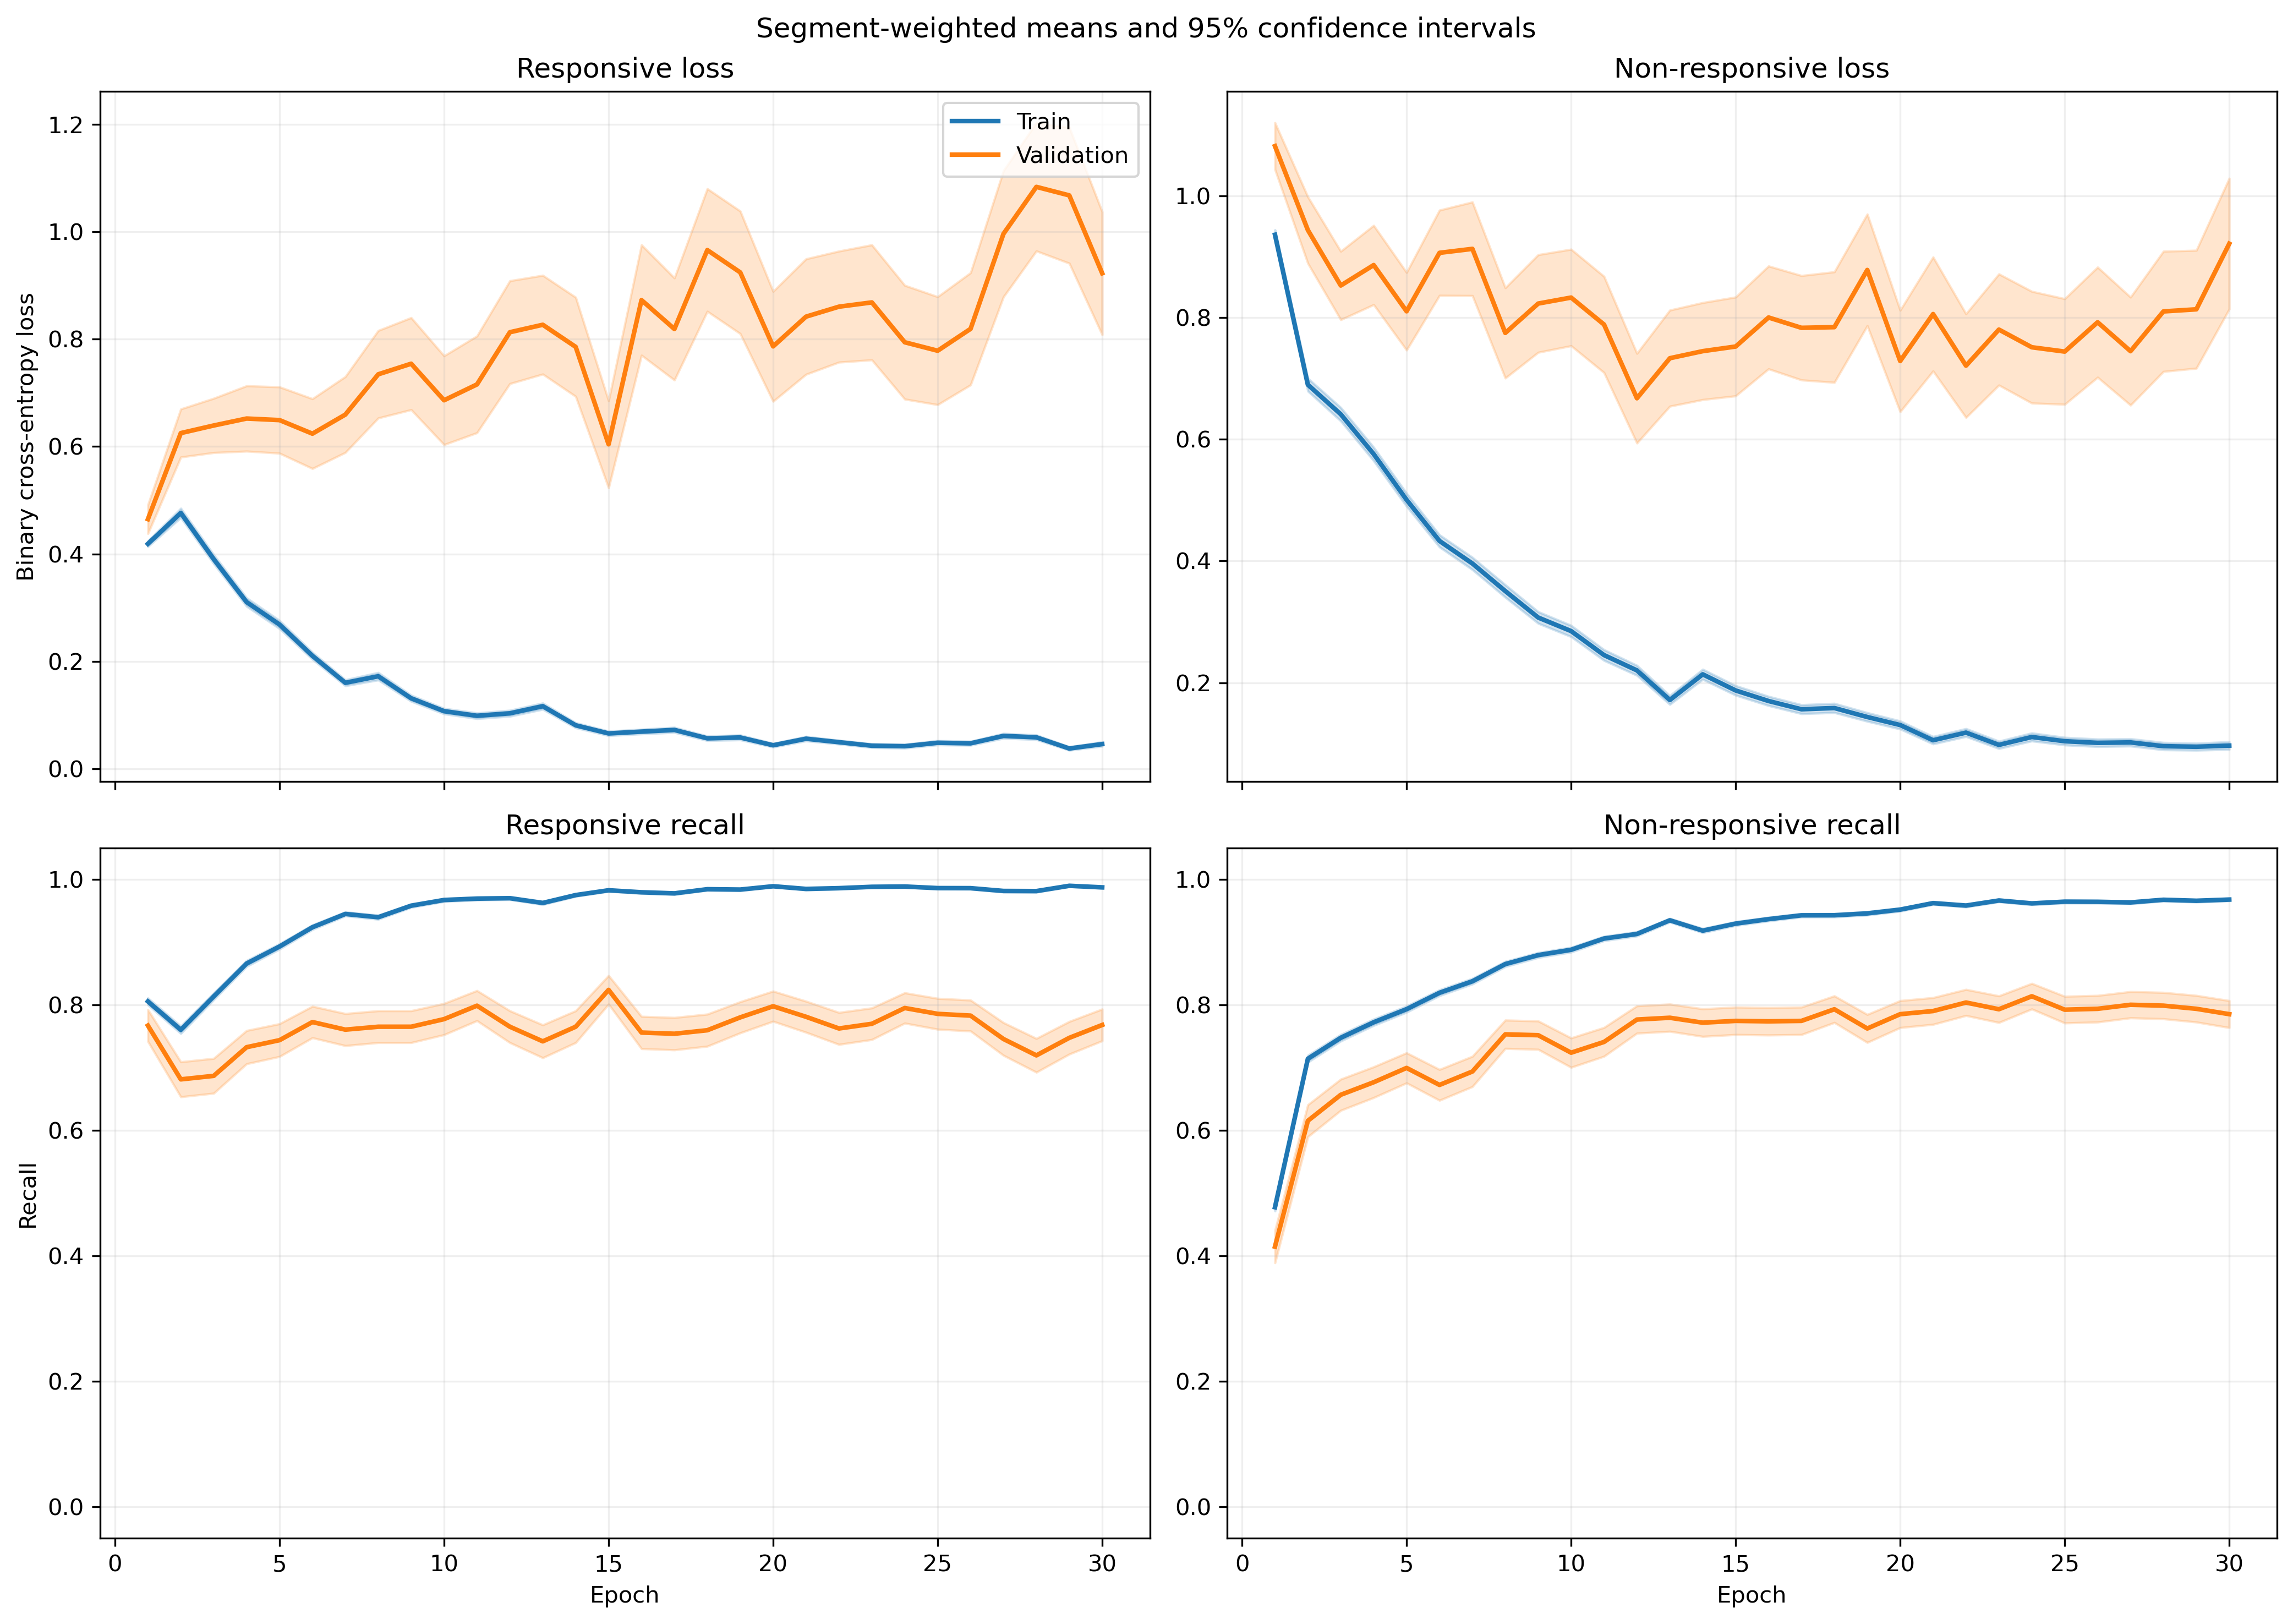

The data file committed next to this chart (first rows):
fold, epoch, split, r_loss, r_loss_count, r_loss_sum, r_loss_sum_sq, r_recall, r_recall_count, r_recall_sum, r_recall_sum_sq, nr_loss, nr_loss_count, nr_loss_sum, nr_loss_sum_sq, nr_recall, nr_recall_count, nr_recall_sum, nr_recall_sum_sq
1, 1, train, 0.4446, 1063, 472.7, 377.3, 0.7817, 1063, 831.0, 831.0, 0.8841, 1401, 1239, 1678, 0.5096, 1401, 714.0, 714.0
1, 1, validation, 0.1159, 10, 1.159, 0.1721, 1.0, 10, 10.0, 10.0, , 0, 0.0, 0.0, , 0, 0.0, 0.0
1, 2, train, 0.493, 1063, 524.1, 746, 0.762, 1063, 810.0, 810.0, 0.6137, 1401, 859.8, 1554, 0.7516, 1401, 1053, 1053
1, 2, validation, 0.1641, 10, 1.641, 0.9808, 0.9, 10, 9.0, 9.0, , 0, 0.0, 0.0, , 0, 0.0, 0.0
1, 3, train, 0.3039, 1063, 323, 343.6, 0.8523, 1063, 906.0, 906.0, 0.6817, 1401, 955.1, 1799, 0.7316, 1401, 1025, 1025
1, 3, validation, 0.06883, 10, 0.6883, 0.1022, 1.0, 10, 10.0, 10.0, , 0, 0.0, 0.0, , 0, 0.0, 0.0
1, 4, train, 0.2378, 1063, 252.8, 280.5, 0.8956, 1063, 952.0, 952.0, 0.5993, 1401, 839.6, 1692, 0.7566, 1401, 1060, 1060
1, 4, validation, 0.06389, 10, 0.6389, 0.09716, 1.0, 10, 10.0, 10.0, , 0, 0.0, 0.0, , 0, 0.0, 0.0
1, 5, train, 0.3456, 1063, 367.3, 562.1, 0.8617, 1063, 916.0, 916.0, 0.412, 1401, 577.2, 1074, 0.8137, 1401, 1140, 1140
1, 5, validation, 0.1914, 10, 1.914, 2.431, 0.9, 10, 9.0, 9.0, , 0, 0.0, 0.0, , 0, 0.0, 0.0
1, 6, train, 0.3064, 1063, 325.7, 603.1, 0.8843, 1063, 940.0, 940.0, 0.2981, 1401, 417.6, 784.5, 0.8672, 1401, 1215, 1215
1, 6, validation, 0.08701, 10, 0.8701, 0.2606, 1.0, 10, 10.0, 10.0, , 0, 0.0, 0.0, , 0, 0.0, 0.0
1, 7, train, 0.1181, 1063, 125.5, 113.5, 0.9652, 1063, 1026, 1026, 0.3961, 1401, 555, 1085, 0.8208, 1401, 1150, 1150
1, 7, validation, 0.0288, 10, 0.288, 0.009965, 1.0, 10, 10.0, 10.0, , 0, 0.0, 0.0, , 0, 0.0, 0.0
1, 8, train, 0.1293, 1063, 137.4, 220.3, 0.9643, 1063, 1025, 1025, 0.3779, 1401, 529.4, 1277, 0.8572, 1401, 1201, 1201
1, 8, validation, 0.01347, 10, 0.1347, 0.002686, 1.0, 10, 10.0, 10.0, , 0, 0.0, 0.0, , 0, 0.0, 0.0
1, 9, train, 0.1043, 1063, 110.8, 122, 0.968, 1063, 1029, 1029, 0.2822, 1401, 395.4, 844.2, 0.8815, 1401, 1235, 1235
1, 9, validation, 0.04811, 10, 0.4811, 0.06685, 1.0, 10, 10.0, 10.0, , 0, 0.0, 0.0, , 0, 0.0, 0.0
1, 10, train, 0.1186, 1063, 126, 168, 0.9727, 1063, 1034, 1034, 0.2444, 1401, 342.4, 714.8, 0.9008, 1401, 1262, 1262
1, 10, validation, 0.01744, 10, 0.1744, 0.007032, 1.0, 10, 10.0, 10.0, , 0, 0.0, 0.0, , 0, 0.0, 0.0
1, 11, train, 0.09376, 1063, 99.67, 181.3, 0.9737, 1063, 1035, 1035, 0.2243, 1401, 314.2, 846.7, 0.9201, 1401, 1289, 1289
1, 11, validation, 0.008402, 10, 0.08402, 0.001594, 1.0, 10, 10.0, 10.0, , 0, 0.0, 0.0, , 0, 0.0, 0.0
1, 12, train, 0.105, 1063, 111.6, 131.5, 0.968, 1063, 1029, 1029, 0.1355, 1401, 189.8, 364.2, 0.9479, 1401, 1328, 1328
1, 12, validation, 0.02759, 10, 0.2759, 0.02011, 1.0, 10, 10.0, 10.0, , 0, 0.0, 0.0, , 0, 0.0, 0.0
1, 13, train, 0.07723, 1063, 82.09, 92.15, 0.9765, 1063, 1038, 1038, 0.173, 1401, 242.4, 536.7, 0.9393, 1401, 1316, 1316
1, 13, validation, 0.008802, 10, 0.08802, 0.00189, 1.0, 10, 10.0, 10.0, , 0, 0.0, 0.0, , 0, 0.0, 0.0
1, 14, train, 0.04795, 1063, 50.97, 65.82, 0.9897, 1063, 1052, 1052, 0.3044, 1401, 426.5, 1091, 0.8865, 1401, 1242, 1242
1, 14, validation, 0.06531, 10, 0.6531, 0.3774, 1.0, 10, 10.0, 10.0, , 0, 0.0, 0.0, , 0, 0.0, 0.0
1, 15, train, 0.07932, 1063, 84.32, 159.8, 0.9784, 1063, 1040, 1040, 0.1145, 1401, 160.4, 471.8, 0.965, 1401, 1352, 1352
1, 15, validation, 0.01174, 10, 0.1174, 0.006363, 1.0, 10, 10.0, 10.0, , 0, 0.0, 0.0, , 0, 0.0, 0.0
1, 16, train, 0.1608, 1063, 170.9, 359.6, 0.9426, 1063, 1002, 1002, 0.1055, 1401, 147.9, 362, 0.9643, 1401, 1351, 1351
1, 16, validation, 0.06954, 10, 0.6954, 0.39, 1.0, 10, 10.0, 10.0, , 0, 0.0, 0.0, , 0, 0.0, 0.0
1, 17, train, 0.04132, 1063, 43.92, 95.87, 0.9925, 1063, 1055, 1055, 0.1442, 1401, 202, 593, 0.9543, 1401, 1337, 1337
1, 17, validation, 0.004137, 10, 0.04137, 0.0005338, 1.0, 10, 10.0, 10.0, , 0, 0.0, 0.0, , 0, 0.0, 0.0
1, 18, train, 0.02138, 1063, 22.73, 44.19, 0.9953, 1063, 1058, 1058, 0.4256, 1401, 596.3, 2021, 0.8608, 1401, 1206, 1206
1, 18, validation, 0.01338, 10, 0.1338, 0.01286, 1.0, 10, 10.0, 10.0, , 0, 0.0, 0.0, , 0, 0.0, 0.0
1, 19, train, 0.03285, 1063, 34.92, 62.3, 0.9915, 1063, 1054, 1054, 0.1493, 1401, 209.2, 568.9, 0.9486, 1401, 1329, 1329
1, 19, validation, 0.007618, 10, 0.07618, 0.001739, 1.0, 10, 10.0, 10.0, , 0, 0.0, 0.0, , 0, 0.0, 0.0
1, 20, train, 0.03668, 1063, 38.99, 45.51, 0.9934, 1063, 1056, 1056, 0.08859, 1401, 124.1, 304.4, 0.9693, 1401, 1358, 1358
1, 20, validation, 0.01297, 10, 0.1297, 0.006582, 1.0, 10, 10.0, 10.0, , 0, 0.0, 0.0, , 0, 0.0, 0.0
1, 21, train, 0.02494, 1063, 26.51, 46.07, 0.9962, 1063, 1059, 1059, 0.08694, 1401, 121.8, 341.2, 0.9736, 1401, 1364, 1364
1, 21, validation, 0.008677, 10, 0.08677, 0.004091, 1.0, 10, 10.0, 10.0, , 0, 0.0, 0.0, , 0, 0.0, 0.0
1, 22, train, 0.01957, 1063, 20.8, 35.65, 0.9953, 1063, 1058, 1058, 0.1892, 1401, 265.1, 895.1, 0.94, 1401, 1317, 1317
1, 22, validation, 0.001987, 10, 0.01987, 0.0001402, 1.0, 10, 10.0, 10.0, , 0, 0.0, 0.0, , 0, 0.0, 0.0
1, 23, train, 0.01549, 1063, 16.47, 39.32, 0.9991, 1063, 1062, 1062, 0.1063, 1401, 148.9, 501.6, 0.9686, 1401, 1357, 1357
1, 23, validation, 0.001602, 10, 0.01602, 4.707322591457341e-05, 1.0, 10, 10.0, 10.0, , 0, 0.0, 0.0, , 0, 0.0, 0.0
1, 24, train, 0.02251, 1063, 23.93, 30.26, 0.9953, 1063, 1058, 1058, 0.1309, 1401, 183.4, 511.6, 0.9557, 1401, 1339, 1339
1, 24, validation, 0.0043, 10, 0.043, 0.0007856, 1.0, 10, 10.0, 10.0, , 0, 0.0, 0.0, , 0, 0.0, 0.0
1, 25, train, 0.07341, 1063, 78.03, 124.4, 0.9727, 1063, 1034, 1034, 0.04784, 1401, 67.02, 174.7, 0.9843, 1401, 1379, 1379
1, 25, validation, 0.2039, 10, 2.039, 3.747, 0.9, 10, 9.0, 9.0, , 0, 0.0, 0.0, , 0, 0.0, 0.0
1, 26, train, 0.05853, 1063, 62.22, 145.5, 0.9821, 1063, 1044, 1044, 0.05637, 1401, 78.97, 168.4, 0.9793, 1401, 1372, 1372
1, 26, validation, 0.008029, 10, 0.08029, 0.001536, 1.0, 10, 10.0, 10.0, , 0, 0.0, 0.0, , 0, 0.0, 0.0
1, 27, train, 0.01898, 1063, 20.18, 32.37, 0.9962, 1063, 1059, 1059, 0.07991, 1401, 112, 375, 0.975, 1401, 1366, 1366
1, 27, validation, 0.001671, 10, 0.01671, 5.840055155204027e-05, 1.0, 10, 10.0, 10.0, , 0, 0.0, 0.0, , 0, 0.0, 0.0
1, 28, train, 0.05149, 1063, 54.73, 91.57, 0.984, 1063, 1046, 1046, 0.04631, 1401, 64.88, 174.8, 0.9843, 1401, 1379, 1379
1, 28, validation, 0.03092, 10, 0.3092, 0.07277, 1.0, 10, 10.0, 10.0, , 0, 0.0, 0.0, , 0, 0.0, 0.0
1, 29, train, 0.01677, 1063, 17.82, 20.51, 0.9991, 1063, 1062, 1062, 0.07426, 1401, 104, 233.5, 0.9736, 1401, 1364, 1364
1, 29, validation, 0.006567, 10, 0.06567, 0.001202, 1.0, 10, 10.0, 10.0, , 0, 0.0, 0.0, , 0, 0.0, 0.0
1, 30, train, 0.02048, 1063, 21.77, 31.31, 0.9944, 1063, 1057, 1057, 0.07503, 1401, 105.1, 314.9, 0.9757, 1401, 1367, 1367
1, 30, validation, 0.009011, 10, 0.09011, 0.003607, 1.0, 10, 10.0, 10.0, , 0, 0.0, 0.0, , 0, 0.0, 0.0
... 1,140 more rows
